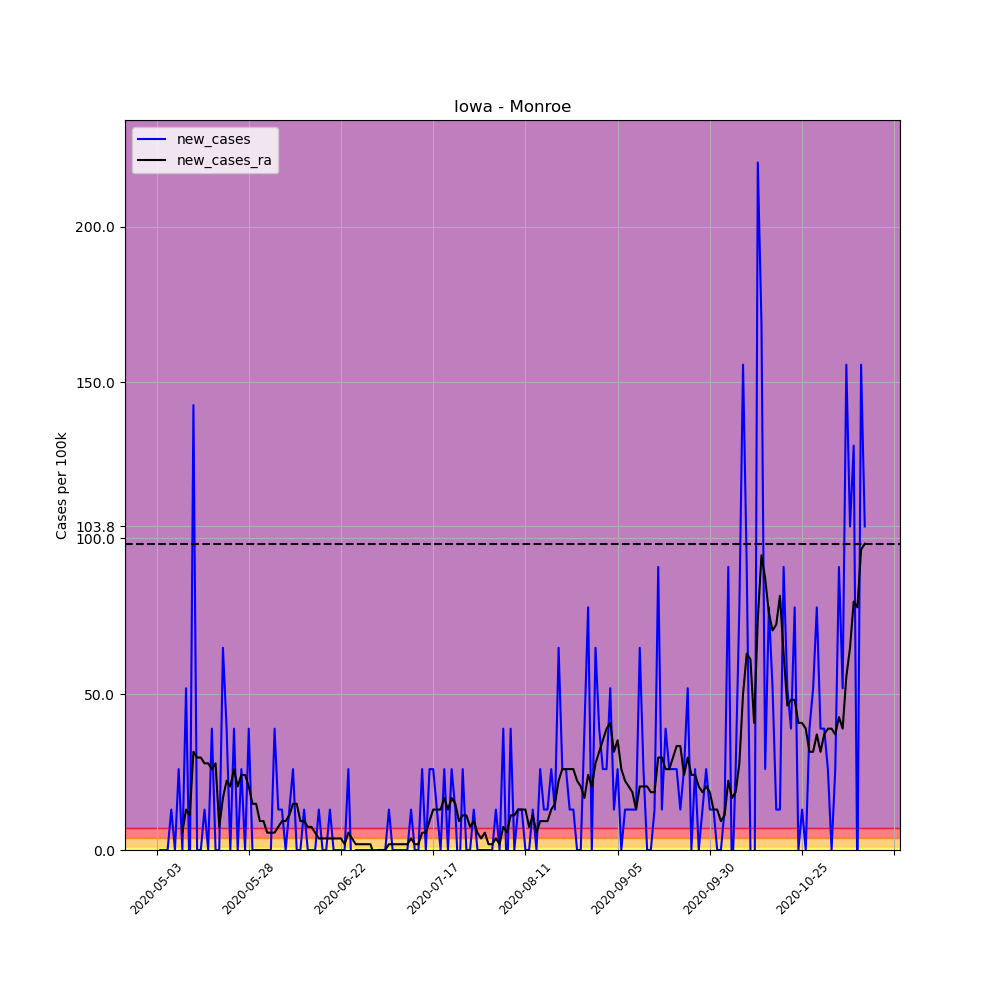

The data file committed next to this chart (first rows):
, date, county, state, fips, cases, deaths, COUNTY, STNAME, CTYNAME, POPESTIMATE2019, per_100k, per_100k_ra, new_cases, new_cases_ra
655902, 2020-05-03, Monroe, Iowa, 19135, 1, 0, 135, Iowa, Monroe, 7707, 12.98, , , 
655903, 2020-05-04, Monroe, Iowa, 19135, 1, 0, 135, Iowa, Monroe, 7707, 12.98, , 0.0, 
655904, 2020-05-05, Monroe, Iowa, 19135, 1, 0, 135, Iowa, Monroe, 7707, 12.98, , 0.0, 
655905, 2020-05-06, Monroe, Iowa, 19135, 1, 0, 135, Iowa, Monroe, 7707, 12.98, , 0.0, 
655906, 2020-05-07, Monroe, Iowa, 19135, 2, 0, 135, Iowa, Monroe, 7707, 25.95, , 12.98, 
655907, 2020-05-08, Monroe, Iowa, 19135, 2, 0, 135, Iowa, Monroe, 7707, 25.95, , 0.0, 
655908, 2020-05-09, Monroe, Iowa, 19135, 4, 0, 135, Iowa, Monroe, 7707, 51.9, 22.24, 25.95, 
655909, 2020-05-10, Monroe, Iowa, 19135, 4, 0, 135, Iowa, Monroe, 7707, 51.9, 27.8, 0.0, 5.561
655910, 2020-05-11, Monroe, Iowa, 19135, 8, 0, 135, Iowa, Monroe, 7707, 103.8, 40.78, 51.9, 12.98
655911, 2020-05-12, Monroe, Iowa, 19135, 7, 0, 135, Iowa, Monroe, 7707, 90.83, 51.9, -12.98, 11.12
655912, 2020-05-13, Monroe, Iowa, 19135, 18, 0, 135, Iowa, Monroe, 7707, 233.6, 83.41, 142.7, 31.51
655913, 2020-05-14, Monroe, Iowa, 19135, 18, 0, 135, Iowa, Monroe, 7707, 233.6, 113.1, 0.0, 29.66
655914, 2020-05-15, Monroe, Iowa, 19135, 18, 1, 135, Iowa, Monroe, 7707, 233.6, 142.7, 0.0, 29.66
655915, 2020-05-16, Monroe, Iowa, 19135, 19, 1, 135, Iowa, Monroe, 7707, 246.5, 170.5, 12.98, 27.8
655916, 2020-05-17, Monroe, Iowa, 19135, 19, 1, 135, Iowa, Monroe, 7707, 246.5, 198.3, 0.0, 27.8
655917, 2020-05-18, Monroe, Iowa, 19135, 22, 1, 135, Iowa, Monroe, 7707, 285.5, 224.3, 38.93, 25.95
655918, 2020-05-19, Monroe, Iowa, 19135, 22, 1, 135, Iowa, Monroe, 7707, 285.5, 252.1, 0.0, 27.8
655919, 2020-05-20, Monroe, Iowa, 19135, 22, 2, 135, Iowa, Monroe, 7707, 285.5, 259.5, 0.0, 7.414
655920, 2020-05-21, Monroe, Iowa, 19135, 27, 2, 135, Iowa, Monroe, 7707, 350.3, 276.2, 64.88, 16.68
655921, 2020-05-22, Monroe, Iowa, 19135, 30, 3, 135, Iowa, Monroe, 7707, 389.3, 298.4, 38.93, 22.24
655922, 2020-05-23, Monroe, Iowa, 19135, 30, 3, 135, Iowa, Monroe, 7707, 389.3, 318.8, 0.0, 20.39
655923, 2020-05-24, Monroe, Iowa, 19135, 33, 4, 135, Iowa, Monroe, 7707, 428.2, 344.8, 38.93, 25.95
655924, 2020-05-25, Monroe, Iowa, 19135, 33, 4, 135, Iowa, Monroe, 7707, 428.2, 365.2, 0.0, 20.39
655925, 2020-05-26, Monroe, Iowa, 19135, 35, 4, 135, Iowa, Monroe, 7707, 454.1, 389.3, 25.95, 24.1
655926, 2020-05-27, Monroe, Iowa, 19135, 35, 4, 135, Iowa, Monroe, 7707, 454.1, 413.4, 0.0, 24.1
655927, 2020-05-28, Monroe, Iowa, 19135, 38, 5, 135, Iowa, Monroe, 7707, 493.1, 433.7, 38.93, 20.39
655928, 2020-05-29, Monroe, Iowa, 19135, 38, 5, 135, Iowa, Monroe, 7707, 493.1, 448.6, 0.0, 14.83
655929, 2020-05-30, Monroe, Iowa, 19135, 38, 5, 135, Iowa, Monroe, 7707, 493.1, 463.4, 0.0, 14.83
655930, 2020-05-31, Monroe, Iowa, 19135, 38, 5, 135, Iowa, Monroe, 7707, 493.1, 472.7, 0.0, 9.268
655931, 2020-06-01, Monroe, Iowa, 19135, 38, 5, 135, Iowa, Monroe, 7707, 493.1, 481.9, 0.0, 9.268
655932, 2020-06-02, Monroe, Iowa, 19135, 38, 5, 135, Iowa, Monroe, 7707, 493.1, 487.5, 0.0, 5.561
655933, 2020-06-03, Monroe, Iowa, 19135, 38, 5, 135, Iowa, Monroe, 7707, 493.1, 493.1, 0.0, 5.561
655934, 2020-06-04, Monroe, Iowa, 19135, 41, 5, 135, Iowa, Monroe, 7707, 532, 498.6, 38.93, 5.561
655935, 2020-06-05, Monroe, Iowa, 19135, 42, 6, 135, Iowa, Monroe, 7707, 545, 506, 12.98, 7.414
655936, 2020-06-06, Monroe, Iowa, 19135, 43, 6, 135, Iowa, Monroe, 7707, 557.9, 515.3, 12.98, 9.268
655937, 2020-06-07, Monroe, Iowa, 19135, 43, 6, 135, Iowa, Monroe, 7707, 557.9, 524.6, 0.0, 9.268
655938, 2020-06-08, Monroe, Iowa, 19135, 44, 6, 135, Iowa, Monroe, 7707, 570.9, 535.7, 12.98, 11.12
655939, 2020-06-09, Monroe, Iowa, 19135, 46, 6, 135, Iowa, Monroe, 7707, 596.9, 550.5, 25.95, 14.83
655940, 2020-06-10, Monroe, Iowa, 19135, 46, 6, 135, Iowa, Monroe, 7707, 596.9, 565.3, 0.0, 14.83
655941, 2020-06-11, Monroe, Iowa, 19135, 46, 6, 135, Iowa, Monroe, 7707, 596.9, 574.6, 0.0, 9.268
655942, 2020-06-12, Monroe, Iowa, 19135, 47, 6, 135, Iowa, Monroe, 7707, 609.8, 583.9, 12.98, 9.268
655943, 2020-06-13, Monroe, Iowa, 19135, 47, 6, 135, Iowa, Monroe, 7707, 609.8, 591.3, 0.0, 7.414
655944, 2020-06-14, Monroe, Iowa, 19135, 47, 6, 135, Iowa, Monroe, 7707, 609.8, 598.7, 0.0, 7.414
655945, 2020-06-15, Monroe, Iowa, 19135, 47, 6, 135, Iowa, Monroe, 7707, 609.8, 604.3, 0.0, 5.561
655946, 2020-06-16, Monroe, Iowa, 19135, 48, 6, 135, Iowa, Monroe, 7707, 622.8, 608, 12.98, 3.707
655947, 2020-06-17, Monroe, Iowa, 19135, 48, 6, 135, Iowa, Monroe, 7707, 622.8, 611.7, 0.0, 3.707
655948, 2020-06-18, Monroe, Iowa, 19135, 48, 6, 135, Iowa, Monroe, 7707, 622.8, 615.4, 0.0, 3.707
655949, 2020-06-19, Monroe, Iowa, 19135, 49, 6, 135, Iowa, Monroe, 7707, 635.8, 619.1, 12.98, 3.707
655950, 2020-06-20, Monroe, Iowa, 19135, 49, 6, 135, Iowa, Monroe, 7707, 635.8, 622.8, 0.0, 3.707
655951, 2020-06-21, Monroe, Iowa, 19135, 49, 6, 135, Iowa, Monroe, 7707, 635.8, 626.5, 0.0, 3.707
655952, 2020-06-22, Monroe, Iowa, 19135, 49, 6, 135, Iowa, Monroe, 7707, 635.8, 630.2, 0.0, 3.707
655953, 2020-06-23, Monroe, Iowa, 19135, 49, 6, 135, Iowa, Monroe, 7707, 635.8, 632.1, 0.0, 1.854
655954, 2020-06-24, Monroe, Iowa, 19135, 51, 6, 135, Iowa, Monroe, 7707, 661.7, 637.6, 25.95, 5.561
655955, 2020-06-25, Monroe, Iowa, 19135, 50, 6, 135, Iowa, Monroe, 7707, 648.8, 641.3, -12.98, 3.707
655956, 2020-06-26, Monroe, Iowa, 19135, 50, 6, 135, Iowa, Monroe, 7707, 648.8, 643.2, 0.0, 1.854
655957, 2020-06-27, Monroe, Iowa, 19135, 50, 6, 135, Iowa, Monroe, 7707, 648.8, 645.1, 0.0, 1.854
655958, 2020-06-28, Monroe, Iowa, 19135, 50, 6, 135, Iowa, Monroe, 7707, 648.8, 646.9, 0.0, 1.854
655959, 2020-06-29, Monroe, Iowa, 19135, 50, 6, 135, Iowa, Monroe, 7707, 648.8, 648.8, 0.0, 1.854
655960, 2020-06-30, Monroe, Iowa, 19135, 50, 6, 135, Iowa, Monroe, 7707, 648.8, 650.6, 0.0, 1.854
655961, 2020-07-01, Monroe, Iowa, 19135, 50, 6, 135, Iowa, Monroe, 7707, 648.8, 648.8, 0.0, -1.854
... 133 more rows
